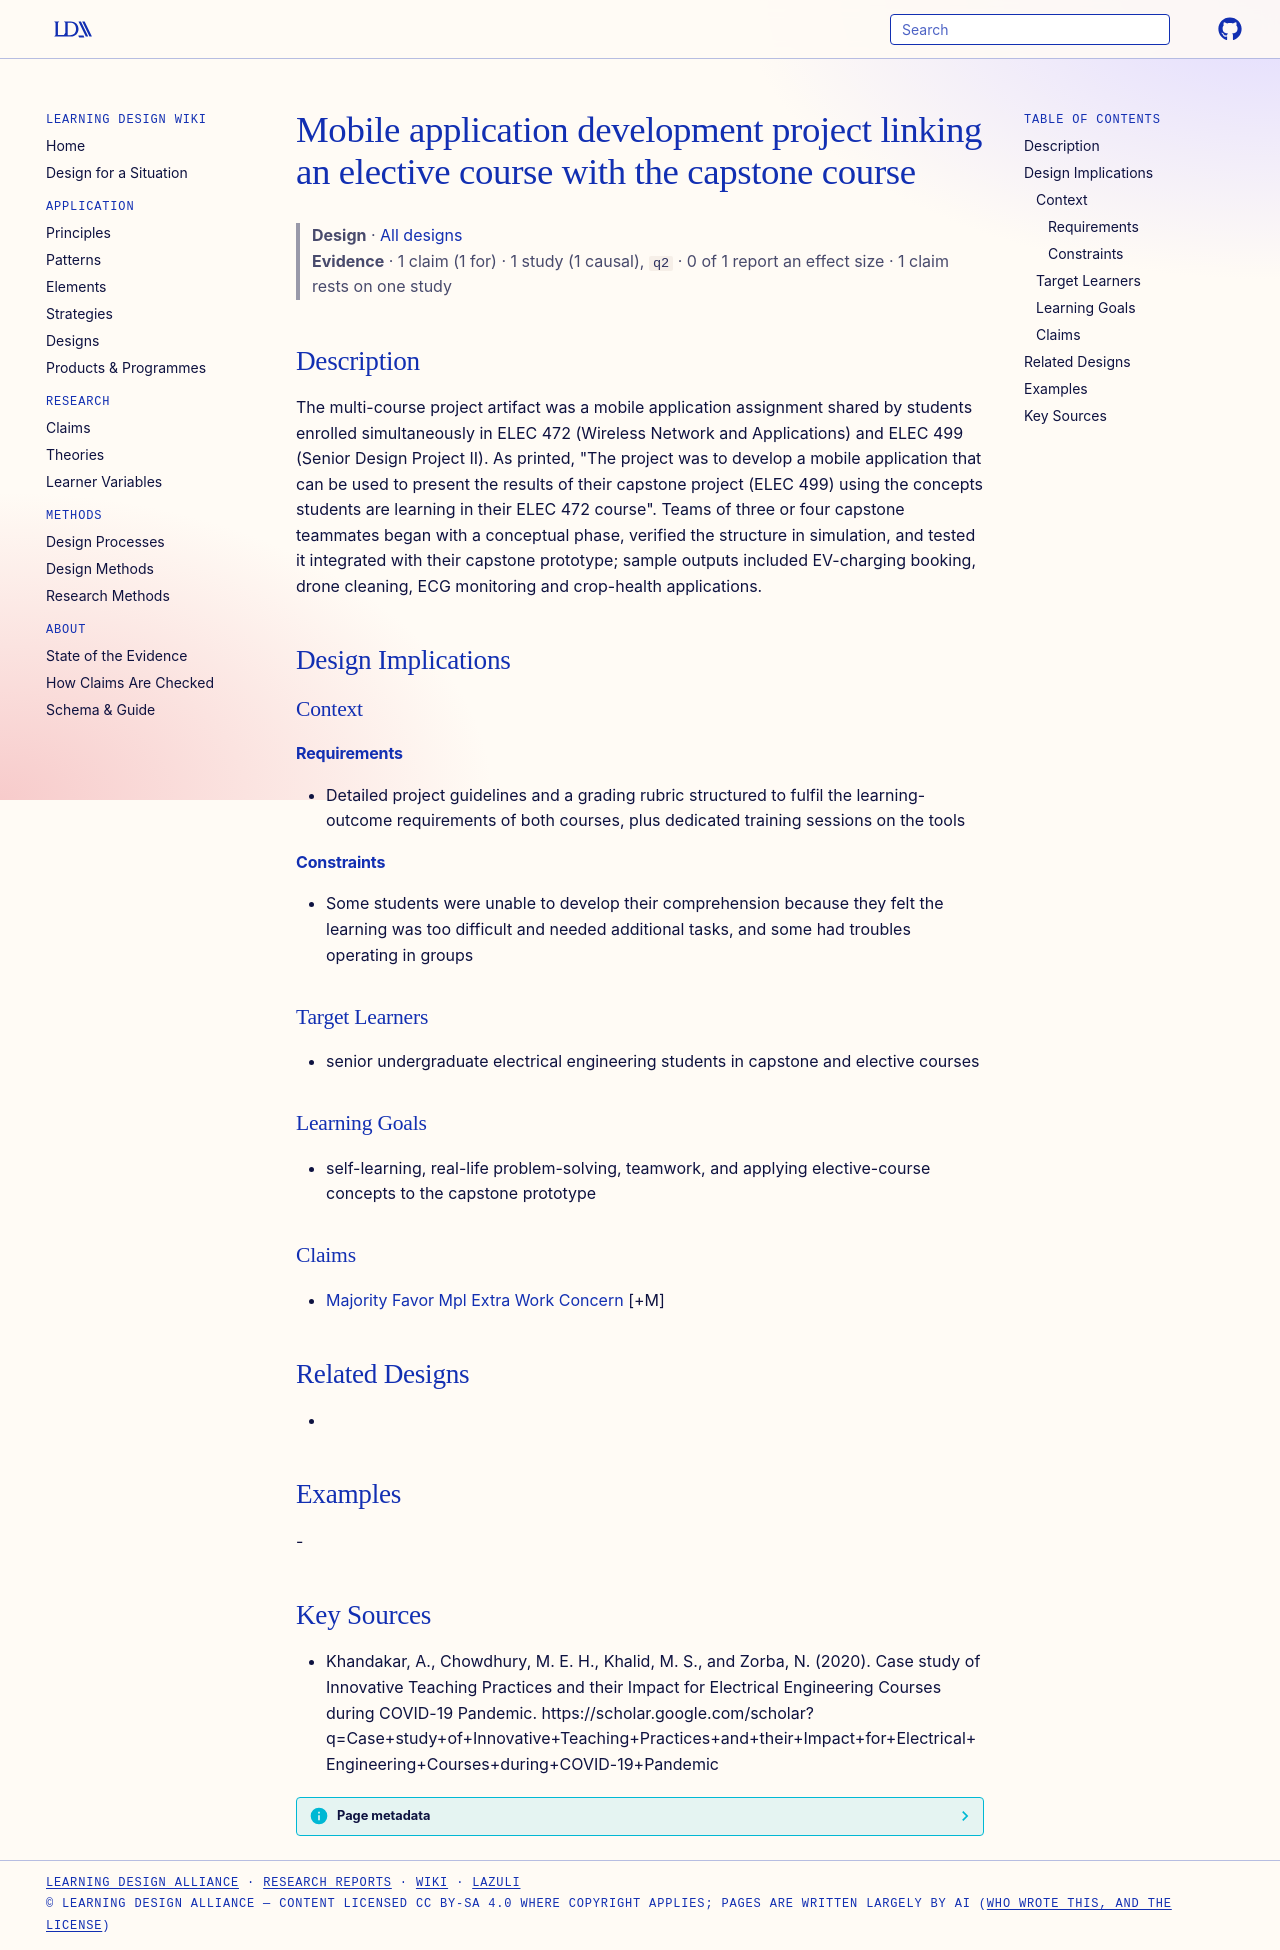

repository: Learning-Design-Alliance/learning-wiki · page: designs/mobile-app-project-linking-elec472-elec499/index.html · generator: mkdocs

---
type: design
id: mobile-app-project-linking-elec472-elec499
title: Mobile application development project linking an elective course with the capstone course
description: The multi-course project artifact was a mobile application assignment shared by students enrolled simultaneously in ELEC 472 (Wireless Network and Applications) and ELEC 499 (Senior Design Project II).
status: review
generated:
  by: "process:settle-candidates"
  at: 2026-11-19
sources:
  - id: khandakar-2020
    resource: "https://scholar.google.com/scholar?q=Case+study+of+Innovative+Teaching+Practices+and+their+Impact+for+Electrical+Engineering+Courses+during+COVID-19+Pandemic"
    title: "Khandakar, A., Chowdhury, M. E. H., Khalid, M. S., and Zorba, N. (2020). Case study of Innovative Teaching Practices and their Impact for Electrical Engineering Courses during COVID-19 Pandemic. https://scholar.google.com/scholar?q=Case+study+of+Innovative+Teaching+Practices+and+their+Impact+for+Electrical+Engineering+Courses+during+COVID-19+Pandemic"
    author: Khandakar, A., Chowdhury, M. E. H., Khalid, M. S., and Zorba, N
---

# Mobile application development project linking an elective course with the capstone course

> **Design** · [All designs](index.md)
> **Evidence** · 1 claim (1 for) · 1 study (1 causal), `q2` · 0 of 1 report an effect size · 1 claim rests on one study

## Description
The multi-course project artifact was a mobile application assignment shared by students enrolled simultaneously in ELEC 472 (Wireless Network and Applications) and ELEC 499 (Senior Design Project II). As printed, "The project was to develop a mobile application that can be used to present the results of their capstone project (ELEC 499) using the concepts students are learning in their ELEC 472 course". Teams of three or four capstone teammates began with a conceptual phase, verified the structure in simulation, and tested it integrated with their capstone prototype; sample outputs included EV-charging booking, drone cleaning, ECG monitoring and crop-health applications.

## Design Implications

### Context
#### Requirements
- Detailed project guidelines and a grading rubric structured to fulfil the learning-outcome requirements of both courses, plus dedicated training sessions on the tools
#### Constraints
- Some students were unable to develop their comprehension because they felt the learning was too difficult and needed additional tasks, and some had troubles operating in groups

### Target Learners
- senior undergraduate electrical engineering students in capstone and elective courses

### Learning Goals
- self-learning, real-life problem-solving, teamwork, and applying elective-course concepts to the capstone prototype

### Claims
- [Majority Favor Mpl Extra Work Concern](../claims/majority-favor-mpl-extra-work-concern.md) [+M]

## Related Designs
- 

## Examples
-

## Key Sources
- Khandakar, A., Chowdhury, M. E. H., Khalid, M. S., and Zorba, N. (2020). Case study of Innovative Teaching Practices and their Impact for Electrical Engineering Courses during COVID-19 Pandemic. https://scholar.google.com/scholar?q=Case+study+of+Innovative+Teaching+Practices+and+their+Impact+for+Electrical+Engineering+Courses+during+COVID-19+Pandemic
